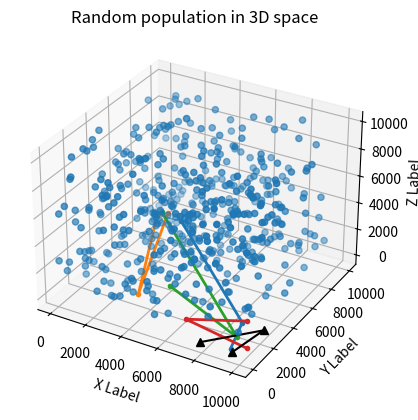

The matplotlib source for this figure:
import random
from random import randrange
import numpy as np
import matplotlib.pyplot as plt
from mpl_toolkits import mplot3d
from collections import OrderedDict
from operator import getitem
import math

# parameter initialization
N_POPULATION = 500
N_DIMENSION = 3
N_POLAR = int(math.log(math.sqrt(N_POPULATION)) + 1)
N_SAMPLE = 256
MAX_RANGE = 10000
MIN_RANGE = 0
BALANCE_THRESHOLD = 0.1
OUTLIER_THRESHOLD = 0.05
random.seed(12345)


def random_point(dimension=N_DIMENSION, min_c=MIN_RANGE, max_c=MAX_RANGE):
    return [random.randint(min_c, max_c) for _, _ in enumerate(range(dimension))]


def sqd(p1, p2):
    return int(math.sqrt(sum((c1 - c2) ** 2 for c1, c2 in zip(p1, p2))))


def select(data, size):
    res = []
    for _ in range(size):
        if data:
            pos = randrange(len(data))
            elem = data[pos]
            data[pos] = data[-1]
            del data[-1]
            res.append(elem)
    if res:
        return res
    else:
        return None


def balanceValue(left, right):
    if right != 0:
        return math.abs(1 - left / right)
    else:
        return 10 ** 32  # just return a large value


def projection(p=[], polar=[]):
    left = [polar[0], polar[1]]
    right = [polar[2], polar[3]]

    # find point near left or right
    if sqd(p, left) <= sqd(p, right):
        return 0  # near the left point
    else:
        return 1  # near the right point


def RPTree():
    pass


def main():
    # initialize population with random points
    pop = [random_point() for _ in range(N_POPULATION)]
    # print(pop)
    xs = [p[0] for p in pop]
    ys = [p[1] for p in pop]
    zs = [p[2] for p in pop]

    # plot pop in 3D space
    fig = plt.figure()
    ax = fig.add_subplot(111, projection='3d')
    ax.scatter(xs, ys, zs, marker='o')
    plt.title('Random population in 3D space')
    ax.set_xlabel('X Label')
    ax.set_ylabel('Y Label')
    ax.set_zlabel('Z Label')
    # plt.show()

    # ----------most distance----------
    # generate N_POLAR**N_POLAR polars
    # however, we want to avoid short distance polars
    polar = {}
    # print(N_POLAR ** N_POLAR)

    for i in range(N_POLAR ** N_POLAR):  # how to sample
        randomP1 = random.choice(pop)
        randomP2 = random.choice(pop)
        polar[i] = {}
        polar[i]['P1'] = randomP1
        polar[i]['P2'] = randomP2
        polar[i]['Distance'] = sqd(randomP1, randomP2)

    # print("polar", polar)
    sortedPolar = sorted(polar.items(), key=lambda x: x[1]['Distance'])
    sortedPolar.reverse()
    # print("sortedpolar", sortedPolar)

    # only keep top N_POLAR polars
    finalPolarList = [sortedPolar[i] for i in range(N_POLAR)]
    finalPolar = dict(finalPolarList)  # convert list to dict
    # print(finalPolar)

    print("")
    print("Top N_POlAR polars from all random selection")
    for key1, value1 in finalPolar.items():
        print(value1)
        p1 = value1.get("P1")
        p2 = value1.get("P2")
        plt.plot(p1, p2, marker='.', linewidth=2)

    # find the longest line
    pop.sort(key=lambda x: x[0])
    midP = pop[int(N_POPULATION / 2)]

    ds = [sqd(i, midP) for i in pop]
    east = pop[ds.index(max(ds))]
    ds = [sqd(i, east) for i in pop]
    west = pop[ds.index(max(ds))]

    print("")
    print("The longest distance in the space:")
    print("east: ", east, "west:", west, "Distance: ", sqd(east, west))
    plt.plot(east, west, 'k^-')
    plt.show()

    # ----------most divide----------
    # to remove outlier points with a percentage

    # pick random samples from pop
    # and project to polars
    randomSample = select(pop.copy(), N_SAMPLE)
    # print("random samples from pop: ", randomSample)

    # print(finalPolar)

    projection = {}
    for i in range(len(randomSample)):
        projection[i] = {}
        countPolar = 0
        for key, value in finalPolar.items():
            leftDistance = sqd(randomSample[i], value.get("P1"))
            rightDiatance = sqd(randomSample[i], value.get("P2"))
            currentPolar = "Polar" + str(countPolar)
            if leftDistance <= rightDiatance:
                projection[i][currentPolar] = [0, 1]
            else:
                projection[i][currentPolar] = [1, 0]
            countPolar += 1
    print("")
    print("Project all samples to existing polars:")
    print(projection)




    exit(1)

    # polar = []
    #
    # x = [c[0] for c in pop]
    # y = [c[1] for c in pop]
    # pop = sorted(pop, key=lambda l: l[1], reverse=True)
    # randomP = pop[500]
    # # print(randomP)
    #
    # # find the longest polar
    # ds = [sqd(i, randomP) for i in pop]
    # east = pop[ds.index(max(ds))]
    # ds = [sqd(i, east) for i in pop]
    # west = pop[ds.index(max(ds))]
    #
    # if east[0] < west[0]:
    #     polar.append(east + west)
    # else:
    #     polar.append(west + east)
    #
    # # generate another 4 polars
    # for _ in range(4):
    #     p1, p2 = random.sample(pop, 2)
    #     if p1[0] < p2[0]:
    #         polar.append(p1 + p2)
    #     else:
    #         polar.append(p2 + p1)
    # print("All polars:", polar)
    #
    # plt.scatter(x, y, label="point", color="green", marker=".", s=30)
    # plt.xlabel('x - axis')
    # plt.ylabel('y - axis')
    # plt.title('Plot random points and polars')
    # for i in range(len(polar)):
    #     # print(polar[i])
    #     p1 = [polar[i][0], polar[i][1]]
    #     p2 = [polar[i][2], polar[i][3]]
    #     plt.plot(p1, p2, 'ro-')
    # # plt.plot(east, west, 'ro-')
    # plt.legend()
    # plt.show()
    #
    # # label = {}
    # label = []
    # for i, x in enumerate(pop):
    #     cell = []
    #     for j, p in enumerate(polar):
    #         # print(x, p, projection(x, p))
    #         cell.append(projection(x, p))
    #         # label[i, j] = projection(x, p)
    #     label.append(cell)
    #
    # print(label)


if __name__ == "__main__":
    main()
